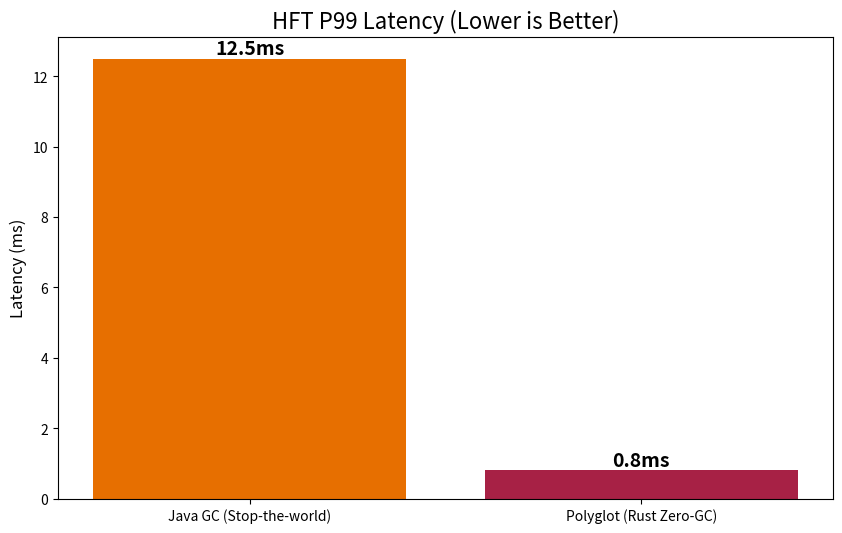
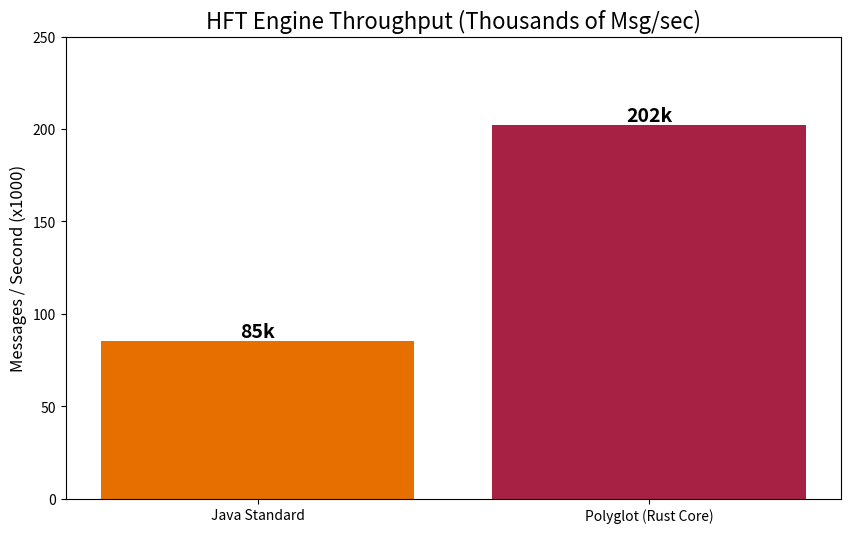
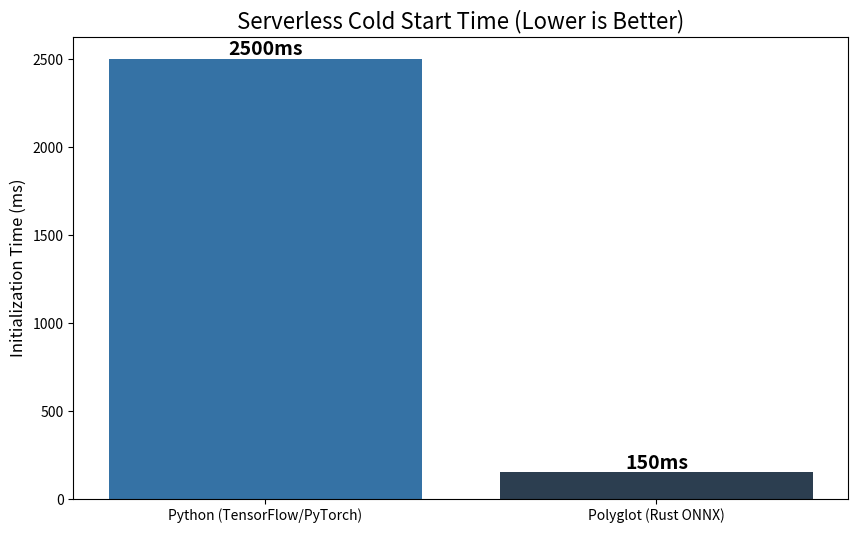
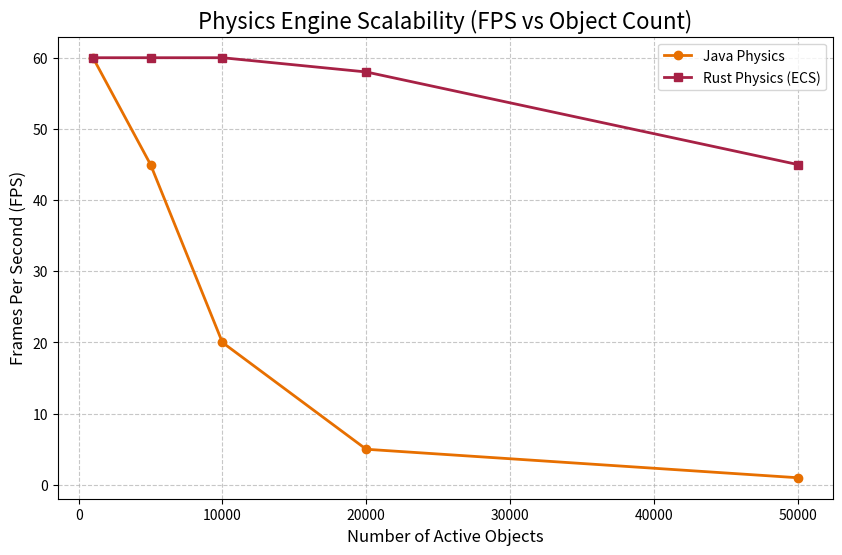

Write Python code to recreate these figures, in order.
import matplotlib.pyplot as plt
import os
import random

# Ensure docs/images directory exists
os.makedirs('docs/images', exist_ok=True)

# Define brand colors
COLORS = {
    'Java': '#E76F00',
    'Rust': '#A72145',
    'Python': '#3572A5',
    'Polyglot': '#2C3E50'
}

def save_chart(filename):
    path = os.path.join('docs/images', filename)
    plt.savefig(path, dpi=100, bbox_inches='tight')
    plt.close()
    print(f"Generated {path}")

def plot_hft_latency():
    # Simulated data representing P99 Latency
    labels = ['Java GC (Stop-the-world)', 'Polyglot (Rust Zero-GC)']
    values = [12.5, 0.8] # milliseconds
    
    plt.figure(figsize=(10, 6))
    bars = plt.bar(labels, values, color=[COLORS['Java'], COLORS['Rust']])
    
    plt.title('HFT P99 Latency (Lower is Better)', fontsize=16)
    plt.ylabel('Latency (ms)', fontsize=12)
    
    # Add value labels
    for bar in bars:
        height = bar.get_height()
        plt.text(bar.get_x() + bar.get_width()/2., height,
                f'{height}ms',
                ha='center', va='bottom', fontsize=14, fontweight='bold')
    
    save_chart('benchmark-hft-latency.png')

def plot_hft_throughput():
    labels = ['Java Standard', 'Polyglot (Rust Core)']
    values = [85, 202] # k msg/sec
    
    plt.figure(figsize=(10, 6))
    bars = plt.bar(labels, values, color=[COLORS['Java'], COLORS['Rust']])
    
    plt.title('HFT Engine Throughput (Thousands of Msg/sec)', fontsize=16)
    plt.ylabel('Messages / Second (x1000)', fontsize=12)
    plt.ylim(0, 250)
    
    for bar in bars:
        height = bar.get_height()
        plt.text(bar.get_x() + bar.get_width()/2., height,
                f'{height}k',
                ha='center', va='bottom', fontsize=14, fontweight='bold')
    
    save_chart('benchmark-hft-throughput.png')

def plot_ia_cold_start():
    labels = ['Python (TensorFlow/PyTorch)', 'Polyglot (Rust ONNX)']
    values = [2500, 150] # ms
    
    plt.figure(figsize=(10, 6))
    bars = plt.bar(labels, values, color=[COLORS['Python'], COLORS['Polyglot']])
    
    plt.title('Serverless Cold Start Time (Lower is Better)', fontsize=16)
    plt.ylabel('Initialization Time (ms)', fontsize=12)
    
    for bar in bars:
        height = bar.get_height()
        plt.text(bar.get_x() + bar.get_width()/2., height,
                f'{height}ms',
                ha='center', va='bottom', fontsize=14, fontweight='bold')
    
    save_chart('benchmark-ia-start.png')

def plot_sim_objects():
    # Physics simulation scalability
    x = [1000, 5000, 10000, 20000, 50000]
    y_java = [60, 45, 20, 5, 1] # FPS drops
    y_rust = [60, 60, 60, 58, 45] # FPS stable
    
    plt.figure(figsize=(10, 6))
    plt.plot(x, y_java, marker='o', label='Java Physics', color=COLORS['Java'], linewidth=2)
    plt.plot(x, y_rust, marker='s', label='Rust Physics (ECS)', color=COLORS['Rust'], linewidth=2)
    
    plt.title('Physics Engine Scalability (FPS vs Object Count)', fontsize=16)
    plt.xlabel('Number of Active Objects', fontsize=12)
    plt.ylabel('Frames Per Second (FPS)', fontsize=12)
    plt.grid(True, linestyle='--', alpha=0.7)
    plt.legend()
    
    save_chart('benchmark-sim-objects.png')

if __name__ == "__main__":
    plot_hft_latency()
    plot_hft_throughput()
    plot_ia_cold_start()
    plot_sim_objects()
    print("All charts generated successfully.")
